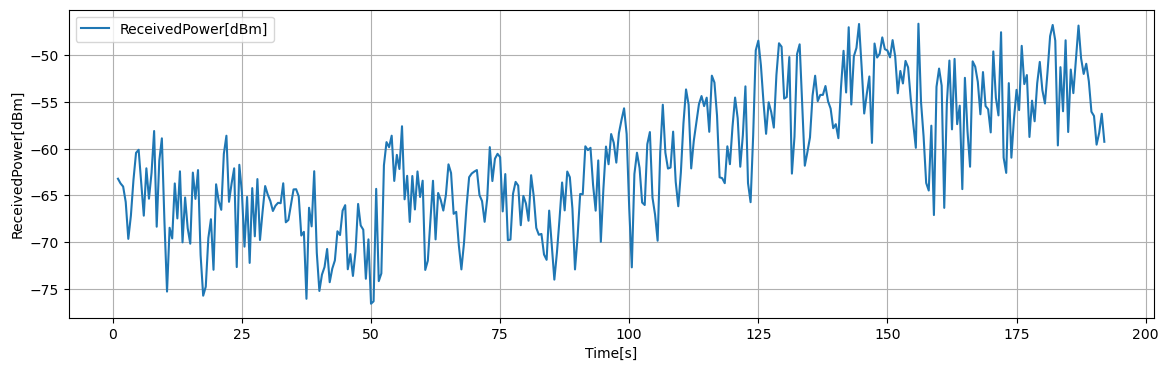

The data file committed next to this chart (first rows):
Time[s], Volt[V], ReceivedPower[dBm], 1step_diff[dB]
1, 0.298, -63.21, -0.1424
1.5, 0.2917, -63.71, -0.5028
2, 0.2875, -64.05, -0.3328
2.5, 0.2669, -65.7, -1.654
3, 0.2175, -69.65, -3.95
3.5, 0.2484, -67.18, 2.474
4, 0.2964, -63.34, 3.838
4.5, 0.3327, -60.44, 2.902
5, 0.3368, -60.11, 0.328
5.5, 0.2933, -63.59, -3.478
6, 0.2485, -67.17, -3.58
6.5, 0.312, -62.09, 5.075
7, 0.2713, -65.35, -3.255
7.5, 0.3058, -62.58, 2.765
8, 0.3619, -58.1, 4.483
8.5, 0.2337, -68.35, -10.25
9, 0.3221, -61.28, 7.064
9.5, 0.3521, -58.88, 2.402
10, 0.2405, -67.81, -8.924
10.5, 0.1469, -75.3, -7.491
11, 0.2324, -68.46, 6.836
11.5, 0.2181, -69.6, -1.142
12, 0.2917, -63.71, 5.89
12.5, 0.2448, -67.46, -3.75
13, 0.3079, -62.42, 5.046
13.5, 0.2128, -70.02, -7.608
14, 0.2729, -65.22, 4.805
14.5, 0.2318, -68.5, -3.282
15, 0.211, -70.17, -1.666
15.5, 0.3062, -62.55, 7.616
16, 0.271, -65.37, -2.818
16.5, 0.3096, -62.28, 3.086
17, 0.1958, -71.38, -9.101
17.5, 0.1414, -75.74, -4.356
18, 0.1534, -74.77, 0.9652
18.5, 0.2186, -69.56, 5.218
19, 0.2438, -67.55, 2.01
19.5, 0.1761, -72.96, -5.415
20, 0.2905, -63.8, 9.157
20.5, 0.2683, -65.58, -1.776
21, 0.2564, -66.54, -0.9564
21.5, 0.3313, -60.55, 5.99
22, 0.3556, -58.6, 1.943
22.5, 0.2671, -65.68, -7.08
23, 0.2915, -63.73, 1.952
23.5, 0.3119, -62.09, 1.637
24, 0.1797, -72.67, -10.58
24.5, 0.3167, -61.71, 10.96
25, 0.2794, -64.7, -2.984
25.5, 0.207, -70.48, -5.786
26, 0.2736, -65.16, 5.326
26.5, 0.1853, -72.23, -7.068
27, 0.2854, -64.21, 8.012
27.5, 0.2209, -69.38, -5.164
28, 0.2975, -63.25, 6.132
28.5, 0.2159, -69.77, -6.528
29, 0.2538, -66.74, 3.031
29.5, 0.2882, -63.99, 2.75
30, 0.2769, -64.9, -0.9036
30.5, 0.2683, -65.58, -0.6876
... 323 more rows
